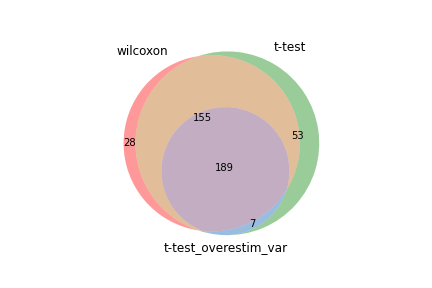

The file beside this chart, header and first rows:
wilcoxon, t-test, t-test_overestim_var
Lat, Lat, Klrg1
Gzmk, Gzmk, Lat
Klrg1, Ly6c2, Gzmk
Gzma, Gzma, Gzma
Ly6c2, Klrg1, Ly6c2
Ppia, Cyba, Chchd10
Arl4c, Arl4c, Arl4c
Cyba, Ppia, Ass1
Chchd10, Chchd10, Cyba
Ccr5, Ass1, Ppia
Ass1, Cd8b1, Esm1
Cd8b1, Hsph1, Hsph1
Glipr2, Atp5b, Cd8b1
Hsph1, Ccr5, Ccr5
Tagln2, Cmtm7, 1700025G04Rik
Atp5b, Esm1, Atp5b
Cox5a, Rasgrp2, Glipr2
Cmtm7, Glipr2, Cmtm7
1700025G04Rik, Ctla2a, Idh2
Twf2, Eif5a, Eif5a
Eif5a, Cox5a, Rasgrp2
Klf6, 1700025G04Rik, Ctla2a
Esm1, Vim, Cox5a
Vim, Flna, Twf2
Atp1b3, Twf2, Flna
Ezr, Pycard, Vim
Rasgrp2, Klf6, Atp1b3
Pycard, Atp1b3, Klf6
Grap2, Idh2, Pycard
H2-Q10, Hsp90aa1, Grap2
Sema4a, Hopx, Hsp90aa1
Ccr2, Krtcap2, Ccr2
Ctla2a, Bsg, Eomes
Flna, Grap2, H2-Q10
Hsp90aa1, Fth1, Rsu1
Plac8, H2-Q10, Hopx
Pdia3, Sema4a, Krtcap2
Krtcap2, Ccr2, Sema4a
Hopx, Pdia3, Capn2
Eef1d, Tagln2, Fcgrt
Gpx1, Rsu1, Tagln2
Capn2, Arhgdib, Bsg
Rsu1, Actb, Pdia3
Ybx1, Capn2, Gpx1
Idh2, Gpx1, Fth1
Slc9a3r1, Zyx, Actb
Hsp90ab1, Eomes, Zyx
Fth1, Emp3, Rara
Iqgap2, Ran, Iqgap2
Hsp90b1, Slc9a3r1, Tanc1
Cd48, Ezr, Arhgdib
Fdps, Iqgap2, Ezr
Actb, Ywhaq, Rras2
Ywhaq, Gars, Slc9a3r1
Ncald, Hsp90b1, Ncald
H3f3b, Exosc8, Ywhaq
Bsg, Macroh2a1, Emp3
Manf, Picalm, Fdps
Rrm2, Cotl1, Macroh2a1
Macroh2a1, Ncald, Rcn3
... 344 more rows
